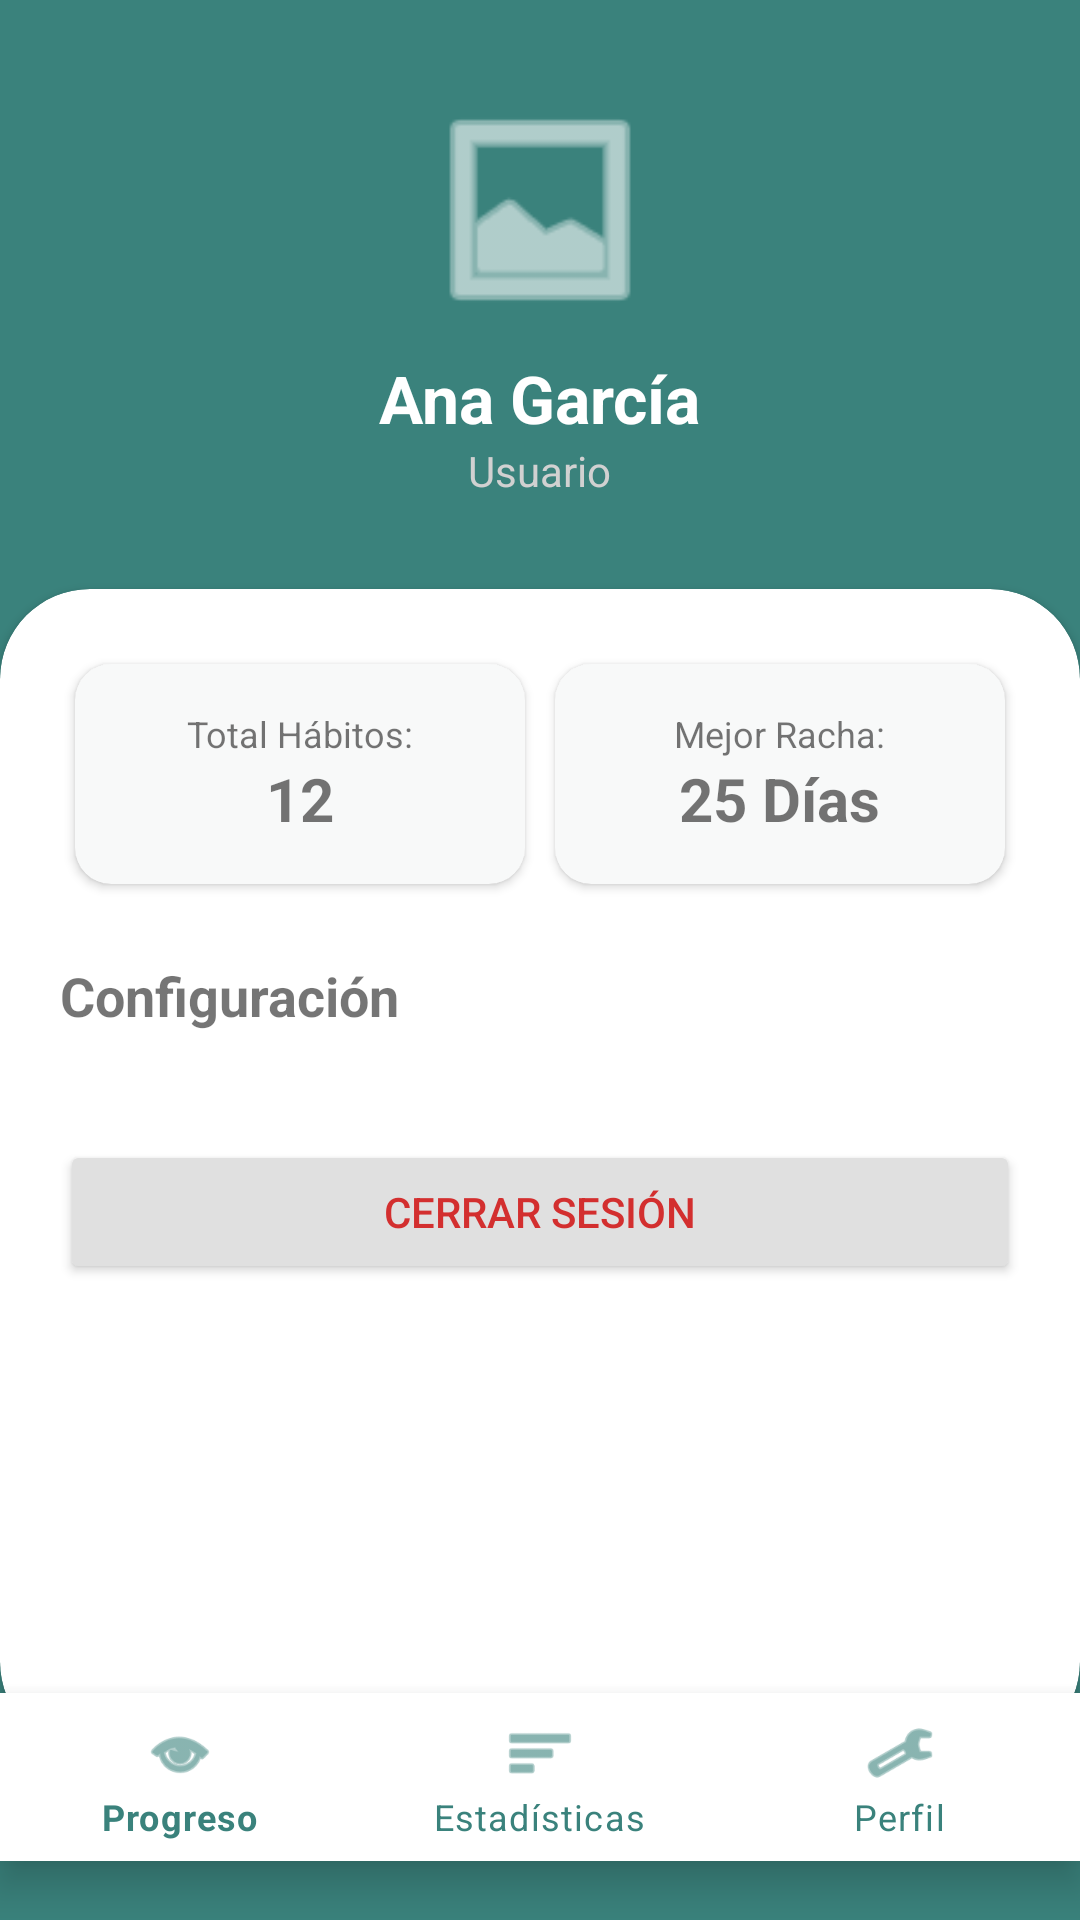

Android layout source for this screen:
<!-- AndroidManifest.xml: application theme Theme.AvanceHabittrack -->
<!-- res/layout/activity_profile.xml -->
<?xml version="1.0" encoding="utf-8"?>
<LinearLayout xmlns:android="http://schemas.android.com/apk/res/android"
    xmlns:app="http://schemas.android.com/apk/res-auto"
    android:layout_width="match_parent"
    android:layout_height="match_parent"
    android:background="@color/primary_teal"
    android:orientation="vertical">

    <LinearLayout
        android:layout_width="match_parent"
        android:layout_height="wrap_content"
        android:gravity="center"
        android:orientation="vertical"
        android:padding="30dp">

        <ImageView
            android:layout_width="80dp"
            android:layout_height="80dp"
            android:src="@android:drawable/ic_menu_gallery"
            android:layout_marginBottom="8dp"
            app:tint="@color/white"/>

        <TextView
            android:layout_width="wrap_content"
            android:layout_height="wrap_content"
            android:text="Ana García"
            android:textColor="@color/white"
            android:textSize="22sp"
            android:textStyle="bold" />

        <TextView
            android:layout_width="wrap_content"
            android:layout_height="wrap_content"
            android:text="Usuario"
            android:textColor="#D1D1D1"
            android:textSize="14sp" />
    </LinearLayout>

    <androidx.cardview.widget.CardView
        android:layout_width="match_parent"
        android:layout_height="0dp"
        android:layout_weight="1"
        app:cardCornerRadius="30dp"
        android:layout_marginBottom="-20dp">

        <LinearLayout
            android:layout_width="match_parent"
            android:layout_height="match_parent"
            android:orientation="vertical"
            android:padding="20dp">

            <GridLayout
                android:layout_width="match_parent"
                android:layout_height="wrap_content"
                android:columnCount="2"
                android:rowCount="1"
                android:alignmentMode="alignMargins">

                <androidx.cardview.widget.CardView
                    android:layout_width="0dp"
                    android:layout_height="wrap_content"
                    android:layout_columnWeight="1"
                    android:layout_margin="5dp"
                    app:cardCornerRadius="12dp"
                    app:cardBackgroundColor="#F8F9F9">
                    <LinearLayout android:padding="15dp" android:gravity="center" android:orientation="vertical" android:layout_width="match_parent" android:layout_height="wrap_content">
                        <TextView android:text="Total Hábitos:" android:textSize="12sp" android:layout_width="wrap_content" android:layout_height="wrap_content"/>
                        <TextView android:text="12" android:textSize="20sp" android:textStyle="bold" android:layout_width="wrap_content" android:layout_height="wrap_content"/>
                    </LinearLayout>
                </androidx.cardview.widget.CardView>

                <androidx.cardview.widget.CardView
                    android:layout_width="0dp"
                    android:layout_height="wrap_content"
                    android:layout_columnWeight="1"
                    android:layout_margin="5dp"
                    app:cardCornerRadius="12dp"
                    app:cardBackgroundColor="#F8F9F9">
                    <LinearLayout android:padding="15dp" android:gravity="center" android:orientation="vertical" android:layout_width="match_parent" android:layout_height="wrap_content">
                        <TextView android:text="Mejor Racha:" android:textSize="12sp" android:layout_width="wrap_content" android:layout_height="wrap_content"/>
                        <TextView android:text="25 Días" android:textSize="20sp" android:textStyle="bold" android:layout_width="wrap_content" android:layout_height="wrap_content"/>
                    </LinearLayout>
                </androidx.cardview.widget.CardView>
            </GridLayout>

            <TextView
                android:text="Configuración"
                android:textStyle="bold"
                android:textSize="18sp"
                android:layout_width="wrap_content"
                android:layout_height="wrap_content"
                android:layout_marginTop="20dp"
                android:layout_marginBottom="16dp"/>

            <Button
                android:id="@+id/btnLogOut"
                android:layout_width="match_parent"
                android:layout_height="wrap_content"
                android:text="Cerrar Sesión"
                android:backgroundTint="@color/card_gray"
                android:textColor="#D32F2F"
                android:layout_marginTop="20dp"/>
        </LinearLayout>
    </androidx.cardview.widget.CardView>

    <com.google.android.material.bottomnavigation.BottomNavigationView
        android:id="@+id/bottomNav"
        android:layout_width="match_parent"
        android:layout_height="wrap_content"
        android:background="@color/white"
        app:itemIconTint="@color/primary_teal"
        app:itemTextColor="@color/primary_teal"
        app:menu="@menu/bottom_menu" />

</LinearLayout>
<!-- resources referenced by this layout -->
<resources>
  <color name="card_gray">#E0E0E0</color>
  <color name="primary_teal">#3A827C</color>
  <color name="white">#FFFFFFFF</color>
  <style name="Theme.AvanceHabittrack" parent="Theme.MaterialComponents.DayNight.NoActionBar" />
</resources>
